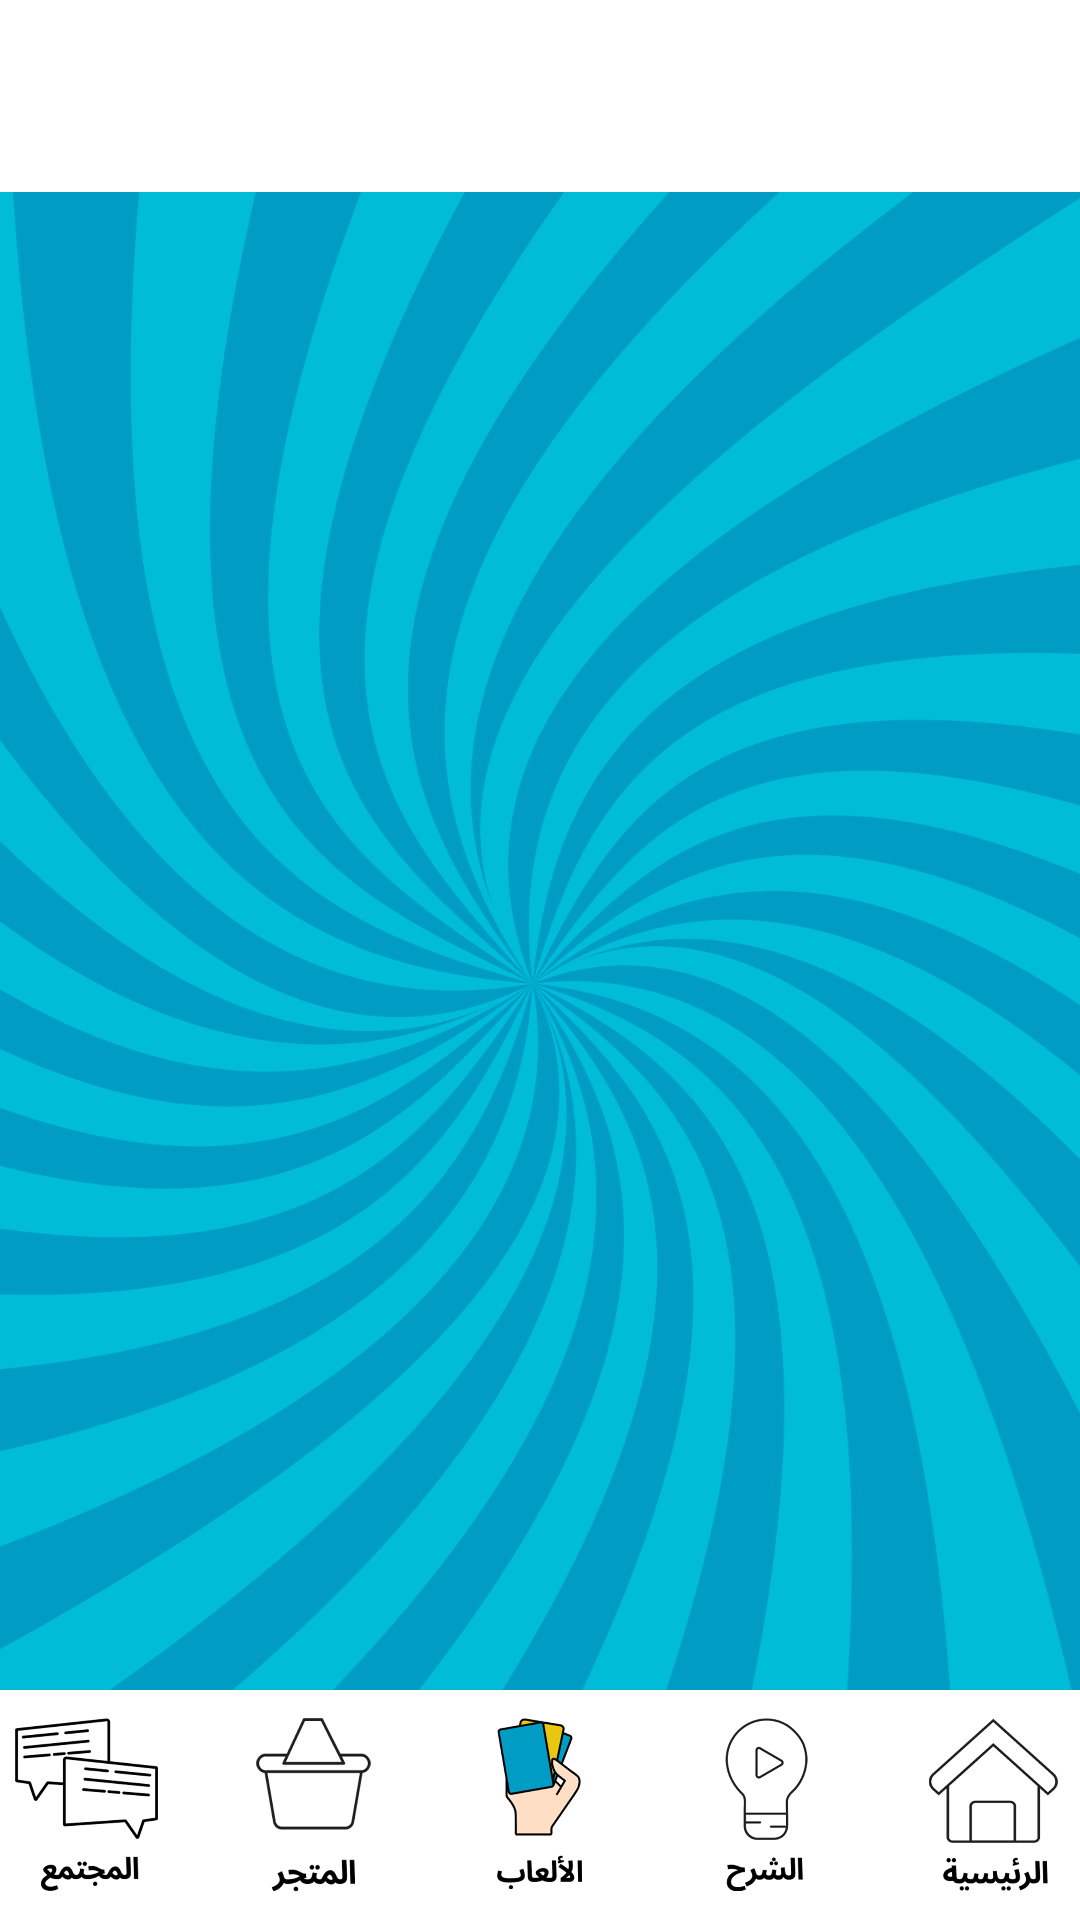

This screen was rendered from an Android layout file. Write that file and the resources it references.
<!-- AndroidManifest.xml: application theme Theme.MyApplication -->
<!-- res/layout/games.xml -->
<?xml version="1.0" encoding="utf-8"?>
<androidx.constraintlayout.widget.ConstraintLayout xmlns:android="http://schemas.android.com/apk/res/android"
    xmlns:app="http://schemas.android.com/apk/res-auto"
    xmlns:tools="http://schemas.android.com/tools"
    android:layout_width="match_parent"
    android:layout_height="match_parent"
    android:background="#009FC6"
    tools:context=".chatRoomActivity">



    

    <androidx.constraintlayout.widget.Guideline
        android:id="@+id/guideline_start"
        android:layout_width="wrap_content"
        android:layout_height="wrap_content"
        android:orientation="vertical"
        app:layout_constraintGuide_percent="0.05" />

    <androidx.constraintlayout.widget.Guideline
        android:id="@+id/guideline_end"
        android:layout_width="wrap_content"
        android:layout_height="wrap_content"
        android:orientation="vertical"
        app:layout_constraintGuide_percent="0.95" />

    <androidx.constraintlayout.widget.Guideline
        android:id="@+id/guideline_Bottom"
        android:layout_width="wrap_content"
        android:layout_height="wrap_content"
        android:orientation="horizontal"
        app:layout_constraintGuide_percent="0.10" />

    <androidx.constraintlayout.widget.Guideline
        android:id="@+id/guideline_Top"
        android:layout_width="wrap_content"
        android:layout_height="wrap_content"
        android:orientation="horizontal"
        app:layout_constraintGuide_percent="0.88" />


    
    <ImageView
        android:id="@+id/background"
        android:layout_width="0dp"
        android:layout_height="0dp"
        android:scaleType="centerCrop"
        android:visibility="visible"
        app:layout_constraintBottom_toBottomOf="parent"
        app:layout_constraintEnd_toEndOf="parent"
        app:layout_constraintHorizontal_bias="0.0"
        app:layout_constraintStart_toStartOf="parent"
        app:layout_constraintTop_toTopOf="parent"
        app:layout_constraintVertical_bias="0.0"
        app:srcCompat="@drawable/vector" />
    


    <com.google.android.material.imageview.ShapeableImageView
        android:id="@+id/top_bar"
        android:layout_width="0dp"
        android:layout_height="0dp"
        android:background="#FFFFFF"
        app:layout_constraintEnd_toEndOf="parent"
        app:layout_constraintHeight_percent="0.1"
        app:layout_constraintStart_toStartOf="parent"
        app:layout_constraintTop_toTopOf="parent" />

    
    <ImageButton
        android:id="@+id/account"
        android:layout_width="0dp"
        android:layout_height="0dp"
        android:adjustViewBounds="true"
        android:background="@null"
        android:clickable="true"
        android:enabled="true"
        android:focusable="true"
        android:scaleType="fitCenter"
        app:layout_constraintBottom_toBottomOf="@id/top_bar"
        app:layout_constraintDimensionRatio="1:1"
        app:layout_constraintEnd_toEndOf="parent"
        app:layout_constraintHorizontal_bias="0.95"
        app:layout_constraintTop_toTopOf="parent"
        app:layout_constraintWidth_percent="0.15"
        />


    
    <com.google.android.material.imageview.ShapeableImageView
        android:id="@+id/bottom_bar"
        android:layout_width="0dp"
        android:layout_height="0dp"
        android:background="#FFFFFF"
        app:layout_constraintBottom_toBottomOf="parent"
        app:layout_constraintEnd_toEndOf="parent"
        app:layout_constraintHeight_percent="0.12"
        app:layout_constraintStart_toStartOf="parent" />

    
    <ImageButton
        android:id="@+id/livechat"
        android:layout_width="0dp"
        android:layout_height="0dp"
        android:adjustViewBounds="true"
        android:background="@null"
        android:clickable="true"
        android:enabled="true"
        android:focusable="true"
        android:scaleType="fitCenter"
        app:layout_constraintBottom_toBottomOf="parent"
        app:layout_constraintDimensionRatio="1:1"
        app:layout_constraintEnd_toStartOf="@+id/shop"
        app:layout_constraintHorizontal_chainStyle="spread_inside"
        app:layout_constraintStart_toStartOf="parent"
        app:layout_constraintTop_toTopOf="@id/bottom_bar"
        app:layout_constraintWidth_percent="0.16"
        app:srcCompat="@drawable/mogtama3" />

    <ImageButton
        android:id="@+id/shop"
        android:layout_width="0dp"
        android:layout_height="0dp"
        android:adjustViewBounds="true"
        android:background="@null"
        android:clickable="true"
        android:enabled="true"
        android:focusable="true"
        android:scaleType="fitCenter"
        app:layout_constraintBottom_toBottomOf="parent"
        app:layout_constraintDimensionRatio="1:1"
        app:layout_constraintEnd_toStartOf="@+id/games"
        app:layout_constraintStart_toEndOf="@+id/livechat"
        app:layout_constraintTop_toTopOf="@id/bottom_bar"
        app:layout_constraintWidth_percent="0.16"
        app:srcCompat="@drawable/matgar" />

    <ImageButton
        android:id="@+id/games"
        android:layout_width="0dp"
        android:layout_height="0dp"
        android:adjustViewBounds="true"
        android:background="@null"
        android:clickable="true"
        android:enabled="true"
        android:focusable="true"
        android:scaleType="fitCenter"
        app:layout_constraintBottom_toBottomOf="parent"
        app:layout_constraintDimensionRatio="1:1"
        app:layout_constraintEnd_toStartOf="@+id/shar7"
        app:layout_constraintStart_toEndOf="@+id/shop"
        app:layout_constraintTop_toTopOf="@id/bottom_bar"
        app:layout_constraintWidth_percent="0.16"
        app:srcCompat="@drawable/games" />

    <ImageButton
        android:id="@+id/shar7"
        android:layout_width="0dp"
        android:layout_height="0dp"
        android:adjustViewBounds="true"
        android:background="@null"
        android:clickable="true"
        android:enabled="true"
        android:focusable="true"
        android:scaleType="fitCenter"
        app:layout_constraintBottom_toBottomOf="parent"
        app:layout_constraintDimensionRatio="1:1"
        app:layout_constraintEnd_toStartOf="@+id/homebutton"
        app:layout_constraintStart_toEndOf="@+id/games"
        app:layout_constraintTop_toTopOf="@id/bottom_bar"
        app:layout_constraintWidth_percent="0.16"
        app:srcCompat="@drawable/shar7" />

    <ImageButton
        android:id="@+id/homebutton"
        android:layout_width="0dp"
        android:layout_height="0dp"
        android:adjustViewBounds="true"
        android:background="@null"
        android:clickable="true"
        android:enabled="true"
        android:focusable="true"
        android:scaleType="fitCenter"
        app:layout_constraintBottom_toBottomOf="parent"
        app:layout_constraintDimensionRatio="1:1"
        app:layout_constraintEnd_toEndOf="parent"
        app:layout_constraintStart_toEndOf="@+id/shar7"
        app:layout_constraintTop_toTopOf="@id/bottom_bar"
        app:layout_constraintWidth_percent="0.16"
        app:srcCompat="@drawable/al_ra2esya" />



</androidx.constraintlayout.widget.ConstraintLayout>
<!-- resources referenced by this layout -->
<resources>
  <!-- drawable al_ra2esya: png bitmap (drawable, 45359 bytes) -->
  <!-- drawable games: png bitmap (drawable, 39675 bytes) -->
  <!-- drawable matgar: png bitmap (drawable, 32114 bytes) -->
  <!-- drawable mogtama3: png bitmap (drawable, 37799 bytes) -->
  <!-- drawable shar7: png bitmap (drawable, 36882 bytes) -->
  <!-- drawable vector: png bitmap (drawable, 221361 bytes) -->
  <style name="Theme.MyApplication" parent="Base.Theme.MyApplication" />
  <style name="Base.Theme.MyApplication" parent="Theme.Material3.DayNight.NoActionBar">
          <item name="android:windowIsTranslucent">true</item>
      </style>
</resources>
